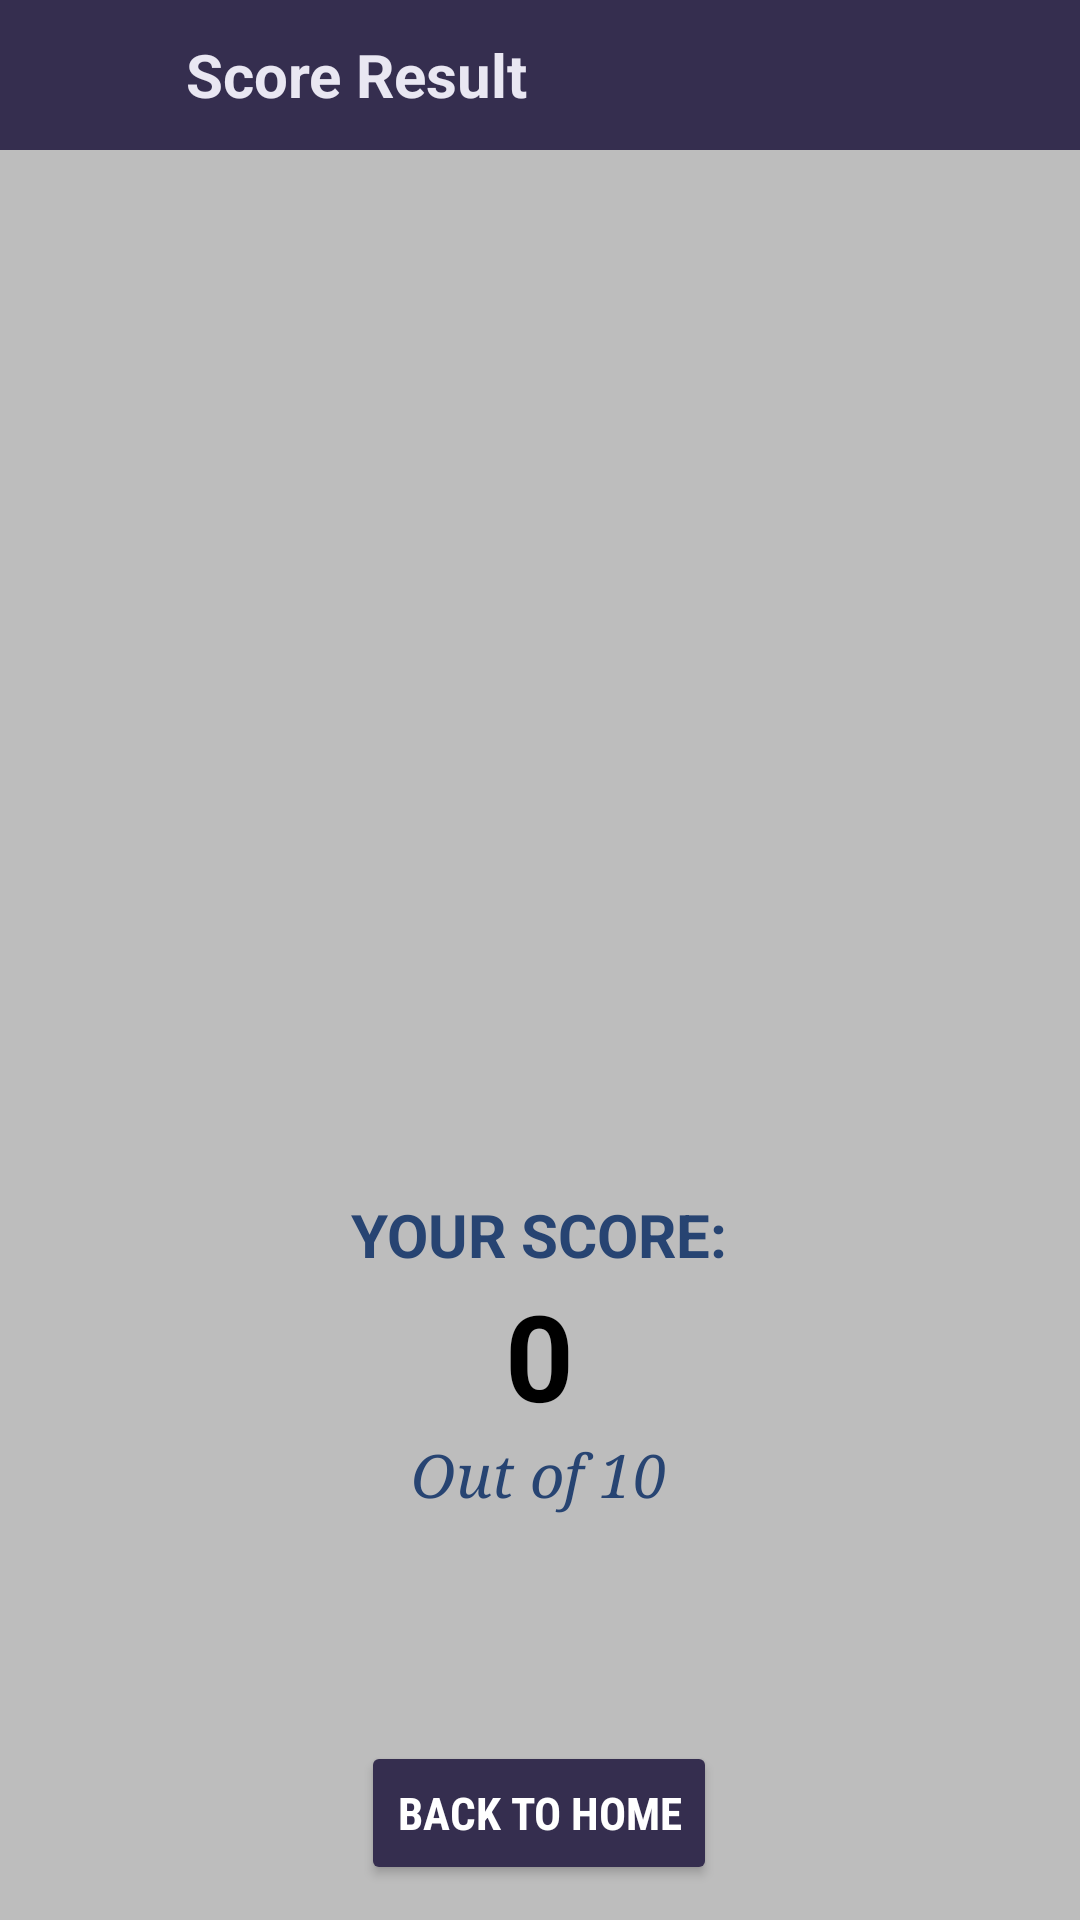

This screen was rendered from an Android layout file. Write that file and the resources it references.
<!-- AndroidManifest.xml: application theme Theme.GyaanGuru -->
<!-- res/layout/activity_score.xml -->
<?xml version="1.0" encoding="utf-8"?>
<androidx.constraintlayout.widget.ConstraintLayout xmlns:android="http://schemas.android.com/apk/res/android"
    xmlns:app="http://schemas.android.com/apk/res-auto"
    xmlns:tools="http://schemas.android.com/tools"
    android:id="@+id/main"
    android:layout_width="match_parent"
    android:layout_height="match_parent"
    android:background="@color/light_grey"
    tools:context=".Activities.ScoreActivity">

    <androidx.appcompat.widget.Toolbar
        android:id="@+id/toolbar"
        android:layout_width="match_parent"
        android:layout_height="50sp"
        android:layout_alignParentTop="true"
        android:background="@color/dark_pink"
        android:minHeight="?attr/actionBarSize"
        android:theme="?attr/actionBarTheme"
        app:layout_constraintBottom_toTopOf="@+id/imageView"
        app:layout_constraintEnd_toEndOf="parent"
        app:layout_constraintHorizontal_bias="0.0"
        app:layout_constraintStart_toStartOf="parent"
        app:layout_constraintTop_toTopOf="parent"
        app:layout_constraintVertical_bias="0.0">

        <LinearLayout
            android:layout_width="match_parent"
            android:layout_height="wrap_content"
            android:layout_gravity="center"
            android:layout_marginTop="0sp"
            android:gravity="bottom"
            android:orientation="horizontal"
            tools:ignore="UseCompoundDrawables">

            <ImageView
                android:id="@+id/backImageView"
                android:layout_width="32sp"
                android:layout_height="32sp"
                android:padding="1sp"
                app:srcCompat="@drawable/baseline_arrow_back_24"
                tools:ignore="ContentDescription" />

            <TextView
                android:layout_width="wrap_content"
                android:layout_height="wrap_content"
                android:layout_marginStart="10sp"
                android:text="Score Result"
                android:textColor="@color/grey"
                android:textSize="20sp"
                android:padding="4sp"
                android:textStyle="bold"
                tools:ignore="HardcodedText" />
        </LinearLayout>

    </androidx.appcompat.widget.Toolbar>

    <ImageView
        android:id="@+id/imageView"
        android:layout_width="250sp"
        android:layout_height="250sp"
        app:layout_constraintBottom_toBottomOf="parent"
        app:layout_constraintEnd_toEndOf="parent"
        app:layout_constraintHorizontal_bias="0.496"
        app:layout_constraintStart_toStartOf="parent"
        app:layout_constraintTop_toTopOf="parent"
        app:layout_constraintVertical_bias="0.328"
        app:srcCompat="@drawable/trophy" />

    <TextView
        android:id="@+id/textView4"
        android:layout_width="wrap_content"
        android:layout_height="wrap_content"
        android:layout_marginTop="20dp"
        android:text="YOUR SCORE:"
        android:textColor="@color/navy_blue"
        android:textSize="20sp"
        android:textStyle="bold"
        app:layout_constraintEnd_toEndOf="@+id/imageView"
        app:layout_constraintStart_toStartOf="@+id/imageView"
        app:layout_constraintTop_toBottomOf="@+id/imageView" />

    <TextView
        android:id="@+id/scoreTxt"
        android:layout_width="wrap_content"
        android:layout_height="wrap_content"
        android:text="0"
        android:textColor="@color/black"
        android:textSize="40sp"
        android:textStyle="bold"
        app:layout_constraintEnd_toEndOf="@+id/imageView"
        app:layout_constraintStart_toStartOf="@+id/imageView"
        app:layout_constraintTop_toBottomOf="@+id/textView4" />

    <TextView
        android:layout_width="wrap_content"
        android:layout_height="wrap_content"
        android:text="Out of 10"
        android:textColor="@color/navy_blue"
        android:textSize="20sp"
        android:fontFamily="serif"
        android:textStyle="italic"
        app:layout_constraintEnd_toEndOf="@+id/imageView"
        app:layout_constraintStart_toStartOf="@+id/imageView"
        app:layout_constraintTop_toBottomOf="@+id/scoreTxt" />

    <Button
        android:id="@+id/homeButton"
        style="@style/TextAppearance.AppCompat.Widget.Button"
        android:layout_width="wrap_content"
        android:layout_height="wrap_content"
        android:layout_marginTop="100dp"
        android:layout_marginBottom="10sp"
        android:backgroundTint="@color/dark_pink"
        android:text="Back to Home"
        android:textColor="@color/white"
        android:fontFamily="sans-serif-condensed"
        android:textStyle="bold"
        android:textSize="15sp"
        app:layout_constraintBottom_toBottomOf="parent"
        app:layout_constraintEnd_toEndOf="@+id/imageView"
        app:layout_constraintStart_toStartOf="@+id/imageView"
        app:layout_constraintTop_toBottomOf="@+id/scoreTxt" />


</androidx.constraintlayout.widget.ConstraintLayout>
<!-- resources referenced by this layout -->
<resources>
  <color name="black">#000000</color>
  <color name="dark_pink">#352e4f</color>
  <color name="grey">#e9e7f2</color>
  <color name="light_grey">#FFBDBDBD</color>
  <color name="navy_blue">#274472</color>
  <color name="white">#FFFFFF</color>
  <style name="Theme.GyaanGuru" parent="Base.Theme.GyaanGuru" />
  <style name="Base.Theme.GyaanGuru" parent="Theme.Material3.DayNight.NoActionBar">
          <item name="menuIconColor">@color/black</item>
          
          
      </style>
</resources>
